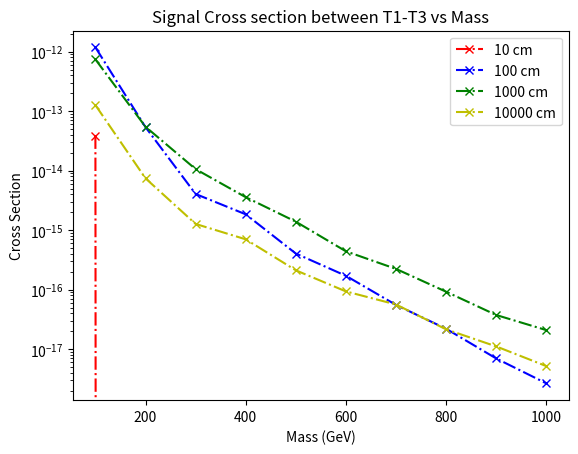

Here is the Python script that generated this plot:
import matplotlib.pyplot as plt
import numpy as np

## for 10 cm 
x1 = [100, 200, 300, 400, 500, 600, 700, 800, 900, 1000]
y1 = [16,0,0,0,0,0,0,0,0,0]
y1 = [element / 10000 for element in y1]
xsec_prod = [2.428e-08,1.902e-09,3.969e-10,1.229e-10,4.592e-11,1.984e-11 ,9.366e-12,4.775e-12,2.175e-12,1.328e-12]
xsec_prod = [element * 1e-3 for element in xsec_prod]

sigma1 =  np.multiply(y1,xsec_prod) 
plt.plot(x1, sigma1,marker='x', linestyle='dashdot', color='r', label='10 cm')


## for 100 cm 
x2 = [100, 200, 300, 400, 500, 600, 700, 800, 900, 1000]
y2 = [486,283,102,150,88,86,59,46,32,20]
y2 = [element / 10000 for element in y2]
sigma2 =  np.multiply(y2,xsec_prod) 
plt.plot(x2, sigma2,marker='x', linestyle='dashdot', color='b', label='100 cm')

## for 1000 cm 
x3 = [100, 200, 300, 400, 500, 600, 700, 800, 900, 1000]
y3 = [305,287,267,291,302,222,238,193,172,157]
y3 = [element / 10000 for element in y3]

sigma3 =  np.multiply(y3,xsec_prod) 
plt.plot(x3, sigma3,marker='x', linestyle='dashdot', color='g', label='1000 cm')


x4 = [100, 200, 300, 400, 500, 600, 700, 800, 900, 1000]
y4 = [52,39,32,57,46,47,60,45,51,39]
y4 = [element / 10000 for element in y4]

sigma4 =  np.multiply(y4,xsec_prod) 
plt.plot(x4, sigma4,marker='x', linestyle='dashdot', color='y', label='10000 cm')

plt.yscale('log')
plt.title('Signal Cross section between T1-T3 vs Mass')
plt.xlabel('Mass (GeV)')
plt.ylabel('Cross Section')
plt.legend()
plt.savefig('sigma_T1-T3.pdf')  
plt.show()
